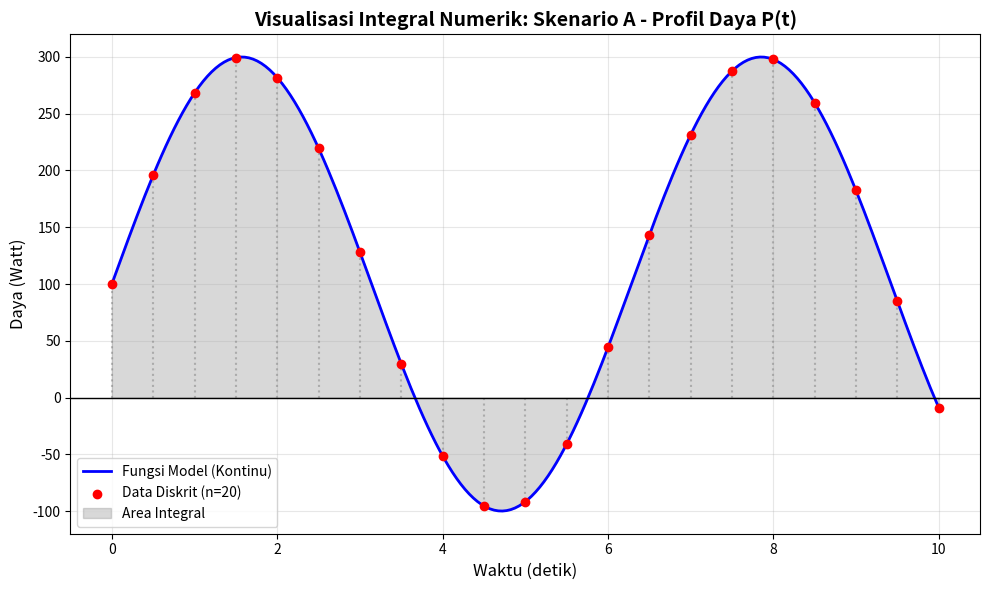
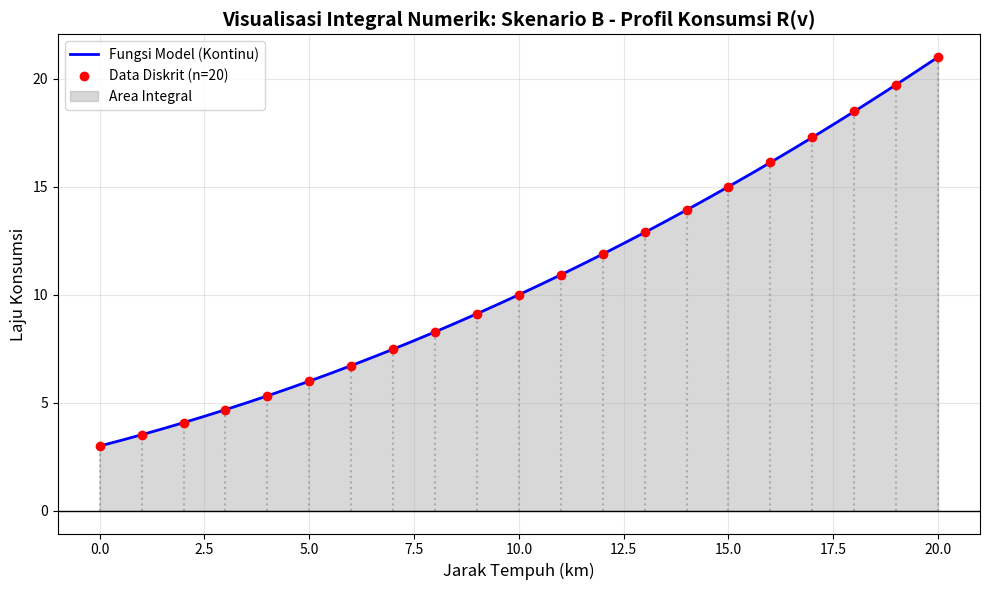

Recreate these plots in Python, in order.
import numpy as np
import matplotlib.pyplot as plt

def fungsi_P(t):                 # Skenario A (Profil Daya Listrik)
    return 100 + 200 * np.sin(t) # 100 + 200sin(t)

def fungsi_R(v):                      # Skenario B (Profil Konsumsi Bahan Bakar)
    return 0.02 * v**2 + 0.5 * v + 3  # 0.02v^2 + 0.5v + 3

def metode_trapesium(fungsi, a, b, n):
    h = (b - a) / n
    x = np.linspace(a, b, n + 1)
    y = fungsi(x)

    integral = (h / 2) * (y[0] + 2 * np.sum(y[1:n]) + y[n])
    
    return integral, x, y

def metode_simpson(fungsi, a, b, n):
    h = (b - a) / n
    x = np.linspace(a, b, n + 1)
    y = fungsi(x)
    
    sigma_ganjil = np.sum(y[1:n:2]) 
    sigma_genap = np.sum(y[2:n:2])
    
    integral = (h / 3) * (y[0] + 4 * sigma_ganjil + 2 * sigma_genap + y[n])
    
    return integral

def plot_grafik(fungsi, a, b, n, judul, label_x, label_y, warna_fill):
    x_smooth = np.linspace(a, b, 200)
    y_smooth = fungsi(x_smooth)
    
    x_discrete = np.linspace(a, b, n + 1)
    y_discrete = fungsi(x_discrete)
    
    plt.figure(figsize=(10, 6))
    plt.plot(x_smooth, y_smooth, label='Fungsi Model (Kontinu)', color='blue', linewidth=2)
    plt.scatter(x_discrete, y_discrete, color='red', zorder=5, label=f'Data Diskrit (n={n})')
    plt.fill_between(x_smooth, y_smooth, alpha=0.3, color=warna_fill, label='Area Integral')
    
    for i in range(n + 1):
        plt.vlines(x_discrete[i], 0, y_discrete[i], linestyles='dotted', colors='gray', alpha=0.5)

    plt.title(f"Visualisasi Integral Numerik: {judul}", fontsize=14, fontweight='bold')
    plt.xlabel(label_x, fontsize=12)
    plt.ylabel(label_y, fontsize=12)
    plt.axhline(0, color='black', linewidth=1)
    plt.legend()
    plt.grid(True, alpha=0.3)
    
    plt.tight_layout()
    plt.show()

def main():
    # Skenario A
    a_A, b_A, n_A = 0, 10, 20
    hasil_trap_A, _, _ = metode_trapesium(fungsi_P, a_A, b_A, n_A)
    hasil_simp_A = metode_simpson(fungsi_P, a_A, b_A, n_A)

    print(f"\n[SKENARIO A] Profil Daya Listrik P(t)")
    print(f"Parameter: a={a_A}, b={b_A}, n={n_A}")
    print(f"Hasil Metode Trapesium : {hasil_trap_A:.4f} Joule")
    print(f"Hasil Metode Simpson   : {hasil_simp_A:.4f} Joule")

    plot_grafik(fungsi_P, a_A, b_A, n_A, 
                "Skenario A - Profil Daya P(t)", 
                "Waktu (detik)", "Daya (Watt)", "gray")

    # Skenario B
    a_B, b_B, n_B = 0, 20, 20
    hasil_trap_B, _, _ = metode_trapesium(fungsi_R, a_B, b_B, n_B)
    hasil_simp_B = metode_simpson(fungsi_R, a_B, b_B, n_B)

    print(f"\n[SKENARIO B] Profil Konsumsi Bahan Bakar R(v)")
    print(f"Parameter: a={a_B}, b={b_B}, n={n_B}")
    print(f"Hasil Metode Trapesium : {hasil_trap_B:.4f} Liter")
    print(f"Hasil Metode Simpson   : {hasil_simp_B:.4f} Liter")

    plot_grafik(fungsi_R, a_B, b_B, n_B, 
                "Skenario B - Profil Konsumsi R(v)", 
                "Jarak Tempuh (km)", "Laju Konsumsi", "gray")

if __name__ == "__main__":
    main()